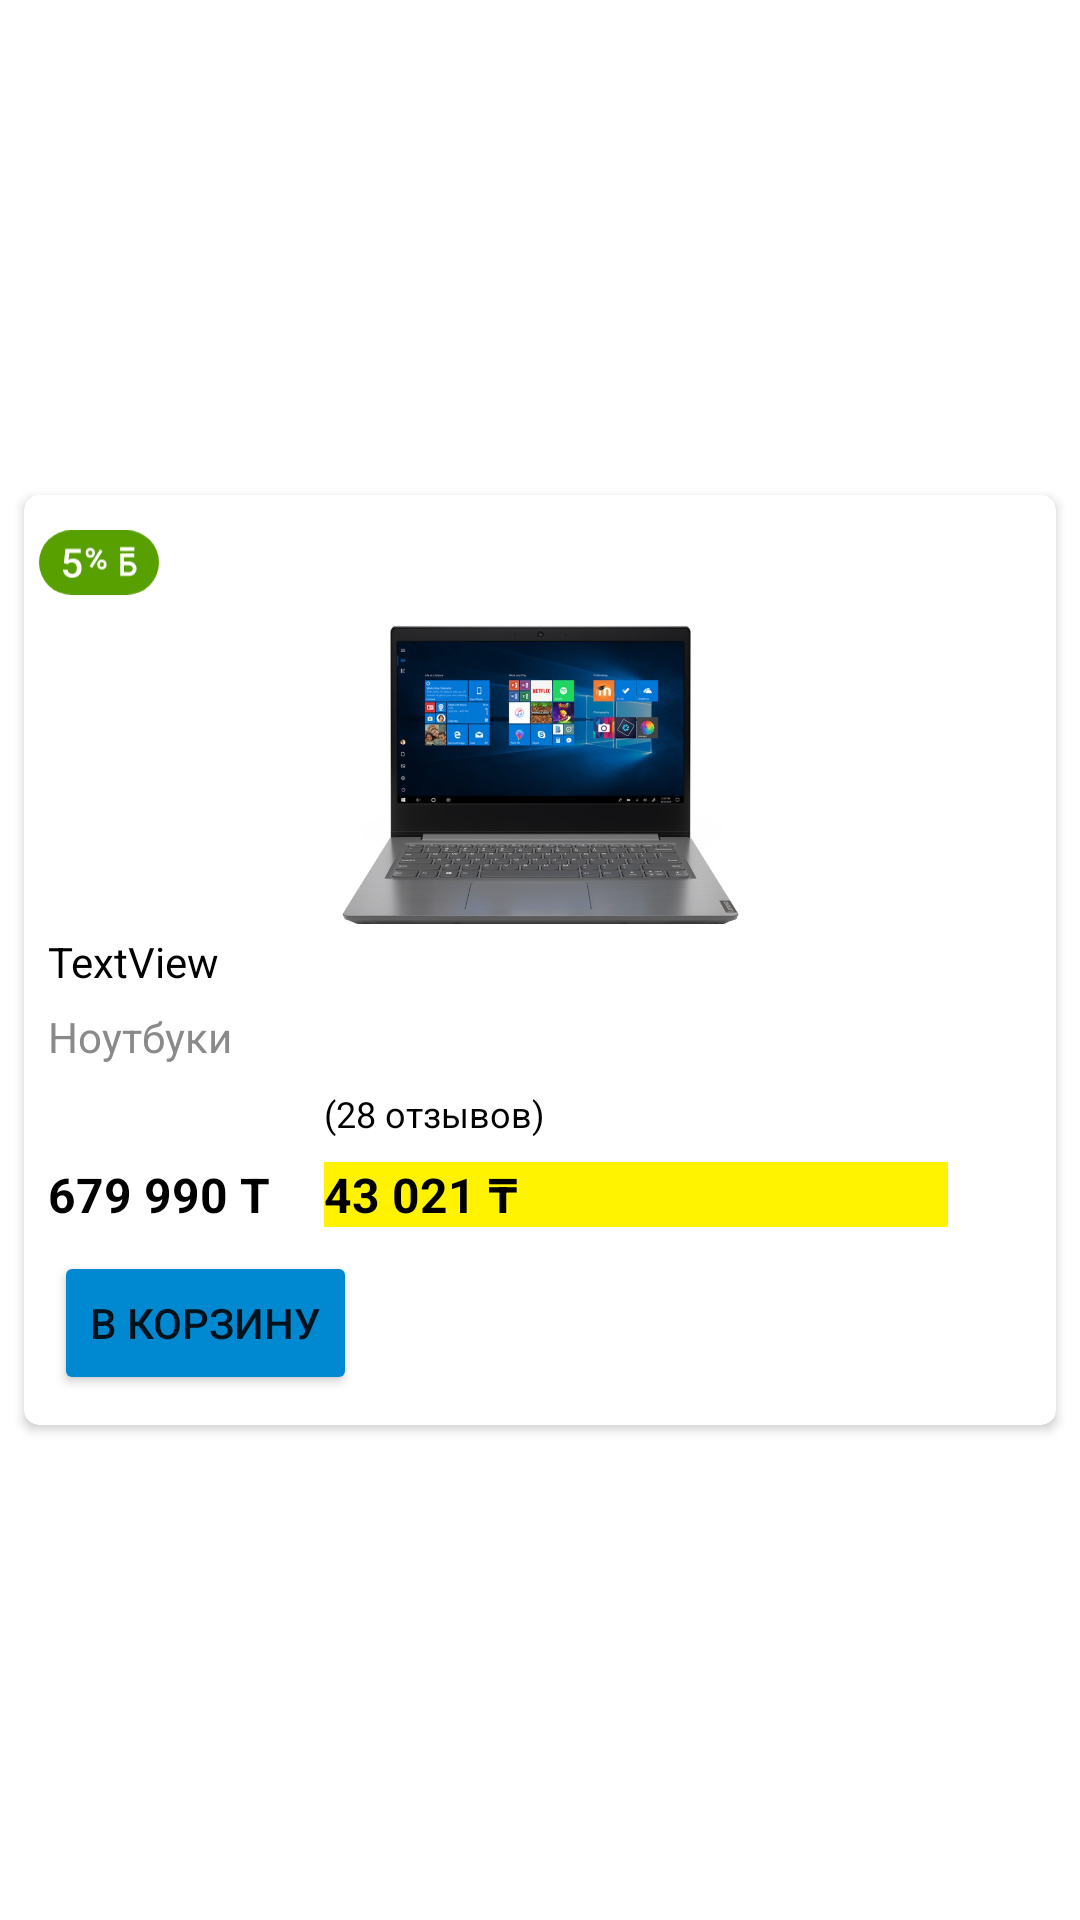

Layout XML and referenced resources for this Android screen:
<!-- AndroidManifest.xml: application theme Theme.KaspiList -->
<!-- res/layout/notebook_item.xml -->
<?xml version="1.0" encoding="utf-8"?>
<androidx.constraintlayout.widget.ConstraintLayout xmlns:android="http://schemas.android.com/apk/res/android"
    xmlns:app="http://schemas.android.com/apk/res-auto"
    xmlns:tools="http://schemas.android.com/tools"
    android:layout_width="match_parent"
    android:layout_height="wrap_content">

    <androidx.cardview.widget.CardView
        android:layout_width="0dp"
        android:layout_height="wrap_content"
        android:layout_marginStart="8dp"
        android:layout_marginTop="8dp"
        android:layout_marginEnd="8dp"
        android:layout_marginBottom="8dp"
        app:cardBackgroundColor="#FFFFFF"
        app:cardCornerRadius="5dp"
        app:layout_constraintBottom_toBottomOf="parent"
        app:layout_constraintEnd_toEndOf="parent"
        app:layout_constraintStart_toStartOf="parent"
        app:layout_constraintTop_toTopOf="parent">

        <LinearLayout
            android:layout_width="match_parent"
            android:layout_height="match_parent"
            android:layout_margin="5dp"
            android:orientation="vertical">

            <ImageView
                android:id="@+id/imageView2"
                android:layout_width="40dp"
                android:layout_height="wrap_content"
                app:srcCompat="@drawable/ic_percents" />

            <ImageView
                android:id="@+id/im"
                android:layout_width="match_parent"
                android:layout_height="100dp"
                android:layout_marginTop="3dp"
                app:srcCompat="@drawable/notebook1" />

            <TextView
                android:id="@+id/tvTitle"
                android:layout_width="wrap_content"
                android:layout_height="wrap_content"
                android:layout_margin="3dp"
                android:text="TextView"
                android:textColor="@color/black" />

            <TextView
                android:id="@+id/textView2"
                android:layout_width="match_parent"
                android:layout_height="wrap_content"
                android:layout_margin="3dp"
                android:text="Ноутбуки"
                android:textColor="@color/grey" />

            <LinearLayout
                android:layout_width="wrap_content"
                android:layout_height="wrap_content"
                android:layout_margin="3dp"
                android:orientation="horizontal">

                <ImageView
                    android:id="@+id/imageView3"
                    android:layout_width="90dp"
                    android:layout_height="20dp"
                    app:srcCompat="@drawable/stars" />

                <TextView
                    android:id="@+id/textView4"
                    android:layout_width="140dp"
                    android:layout_height="wrap_content"
                    android:layout_margin="2dp"
                    android:text="(28 отзывов)"
                    android:textColor="@color/black"
                    android:textSize="12sp" />

            </LinearLayout>

            <LinearLayout
                android:layout_width="300dp"
                android:layout_height="match_parent"
                android:layout_margin="3dp"
                android:orientation="horizontal">

                <TextView
                    android:id="@+id/tvPrice"
                    android:layout_width="wrap_content"
                    android:layout_height="wrap_content"
                    android:layout_weight="1"
                    android:text="679 990 Т"
                    android:textColor="@color/black"
                    android:textSize="16sp"
                    android:textStyle="bold" />

                <TextView
                    android:id="@+id/textView7"
                    android:layout_width="190dp"
                    android:layout_height="wrap_content"
                    android:layout_weight="1"
                    android:background="#FFF300"
                    android:text="43 021 ₸"
                    android:textColor="@color/black"
                    android:textSize="16sp"
                    android:textStyle="bold" />

            </LinearLayout>

            <Button
                android:id="@+id/button5"
                android:layout_width="wrap_content"
                android:layout_height="wrap_content"
                android:layout_margin="5dp"
                android:backgroundTint="#0089D0"
                android:text="В корзину" />
        </LinearLayout>
    </androidx.cardview.widget.CardView>
</androidx.constraintlayout.widget.ConstraintLayout>
<!-- resources referenced by this layout -->
<resources>
  <color name="black">#FF000000</color>
  <color name="grey">#8A8A8A</color>
  <!-- drawable ic_percents: vector/xml drawable (drawable, 3772 chars, omitted) -->
  <!-- drawable notebook1: jpg bitmap (drawable, 63748 bytes) -->
  <style name="Theme.KaspiList" parent="Theme.MaterialComponents.DayNight.DarkActionBar">
          
          <item name="colorPrimary">@color/grey</item>
          <item name="colorPrimaryVariant">@color/grey</item>
          <item name="colorOnPrimary">@color/white</item>
          
          <item name="colorSecondary">@color/teal_200</item>
          <item name="colorSecondaryVariant">@color/teal_700</item>
          <item name="colorOnSecondary">@color/black</item>
          
          <item name="android:statusBarColor" tools:targetApi="l">?attr/colorPrimaryVariant</item>
          
      </style>
  <color name="white">#FFFFFFFF</color>
  <color name="teal_200">#FF03DAC5</color>
  <color name="teal_700">#FF018786</color>
</resources>
